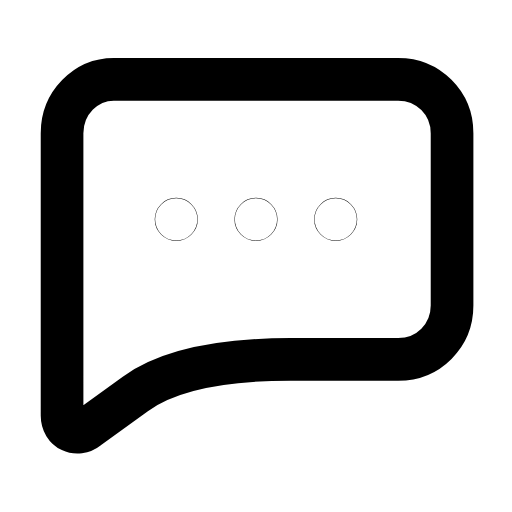
t = 0.00 s
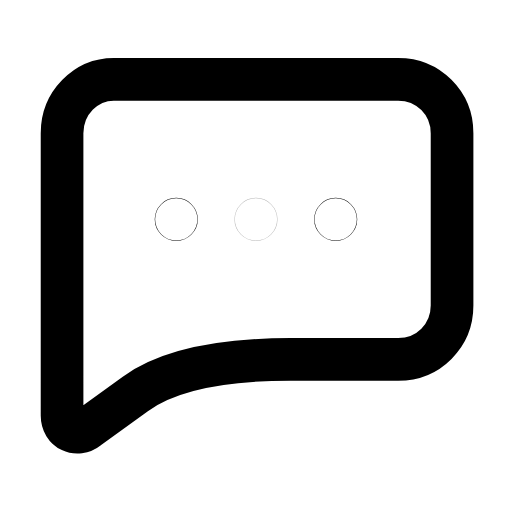
t = 0.27 s
t = 0.54 s: frame unchanged from t = 0.00 s, image omitted
t = 0.78 s: frame unchanged from t = 0.00 s, image omitted
t = 1.07 s: frame unchanged from t = 0.00 s, image omitted
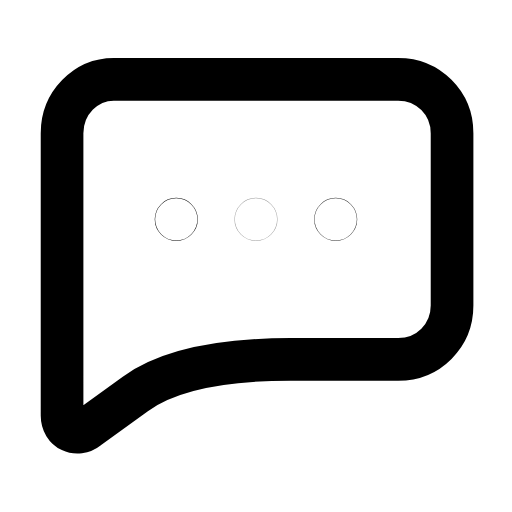
t = 1.20 s

The animated SVG that drew these frames (rendered in a browser with its animation timeline set to each time). Animation: 3 SMIL elements (animate=3); one cycle of 1.60 s, repeats indefinitely.

<svg xmlns="http://www.w3.org/2000/svg" width="24" height="24" viewBox="0 0 24 24" fill="none"><g transform="translate(-0.121 -1.13) scale(1.01)"><path stroke="currentColor" stroke-width="1.98" stroke-linecap="round" stroke-linejoin="round" fill="none" d="M5.4 4.8L18.6 4.8C20 4.8 21.1 5.9 21.1 7.3L21.1 15.3C21.1 16.7 20 17.8 18.6 17.8L13.6 17.8Q8.6 17.8 6.4 19.4L4.2 21C3.7 21.4 3 21.1 3 20.4L3 7.3C3 5.9 4.1 4.8 5.4 4.8Z"></path><circle stroke="currentColor" stroke-width="1.98" stroke-linecap="round" stroke-linejoin="round" fill="none" cx="8.3" cy="11.3" r="0.01"><animate attributeName="opacity" values="1;1;0.3;1;1;1;1;0.3;1;1;1" keyTimes="0;0.0675;0.1215;0.1845;0.45;0.6;0.777;0.819;0.855;0.9;1" dur="1.6s" repeatCount="indefinite" calcMode="spline" keySplines="0.16 1 0.3 1;0.16 1 0.3 1;0.16 1 0.3 1;0.16 1 0.3 1;0.16 1 0.3 1;0.16 1 0.3 1;0.16 1 0.3 1;0.16 1 0.3 1;0.16 1 0.3 1;0.16 1 0.3 1"/></circle><circle stroke="currentColor" stroke-width="1.98" stroke-linecap="round" stroke-linejoin="round" fill="none" cx="12" cy="11.3" r="0.01"><animate attributeName="opacity" values="1;1;0.3;1;1;1;1;0.3;1;1;1" keyTimes="0;0.126;0.18;0.243;0.45;0.6;0.738;0.78;0.816;0.9;1" dur="1.6s" repeatCount="indefinite" calcMode="spline" keySplines="0.16 1 0.3 1;0.16 1 0.3 1;0.16 1 0.3 1;0.16 1 0.3 1;0.16 1 0.3 1;0.16 1 0.3 1;0.16 1 0.3 1;0.16 1 0.3 1;0.16 1 0.3 1;0.16 1 0.3 1"/></circle><circle stroke="currentColor" stroke-width="1.98" stroke-linecap="round" stroke-linejoin="round" fill="none" cx="15.7" cy="11.3" r="0.01"><animate attributeName="opacity" values="1;1;0.3;1;1;1;1;0.3;1;1;1" keyTimes="0;0.1845;0.2385;0.3015;0.45;0.6;0.699;0.741;0.777;0.9;1" dur="1.6s" repeatCount="indefinite" calcMode="spline" keySplines="0.16 1 0.3 1;0.16 1 0.3 1;0.16 1 0.3 1;0.16 1 0.3 1;0.16 1 0.3 1;0.16 1 0.3 1;0.16 1 0.3 1;0.16 1 0.3 1;0.16 1 0.3 1;0.16 1 0.3 1"/></circle></g></svg>
